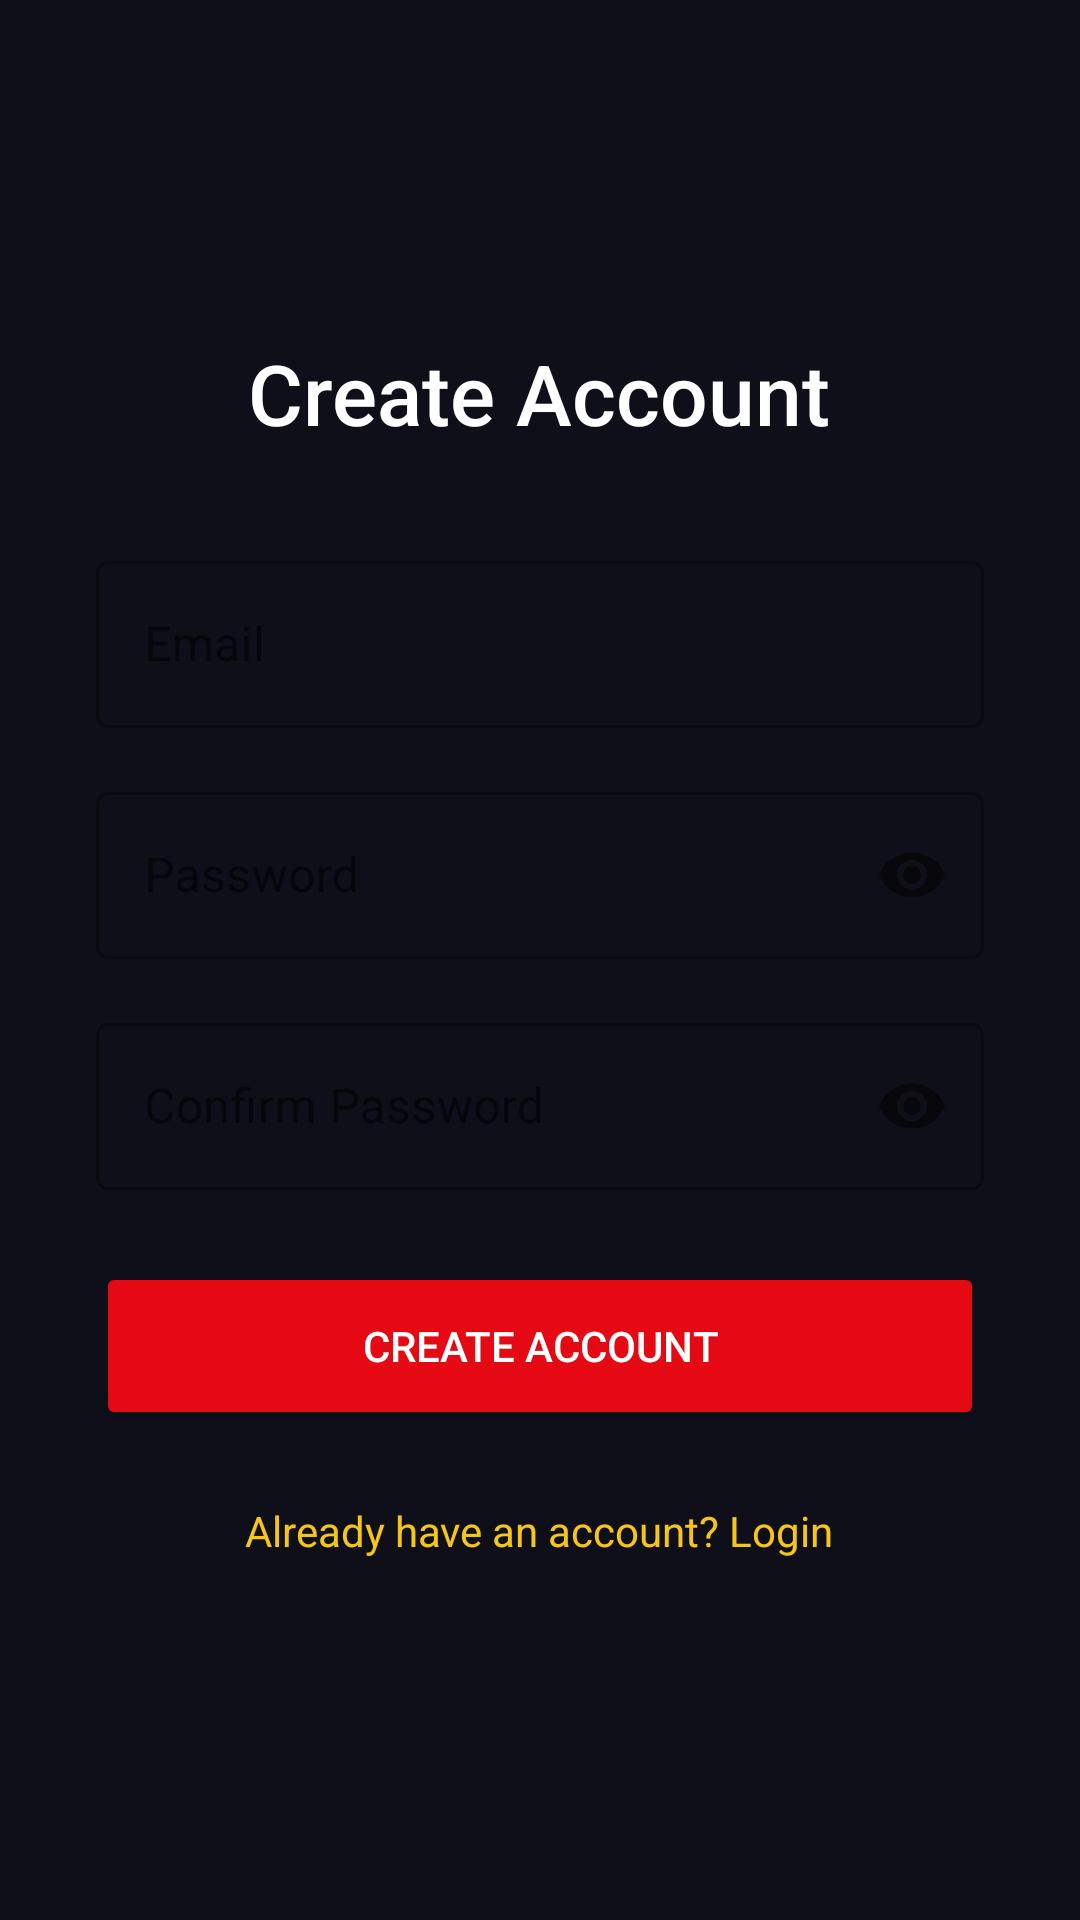

This screen was rendered from an Android layout file. Write that file and the resources it references.
<!-- AndroidManifest.xml: application theme Theme.CinemaGo -->
<!-- res/layout/activity_register.xml -->
<?xml version="1.0" encoding="utf-8"?>
<ScrollView xmlns:android="http://schemas.android.com/apk/res/android"
    xmlns:app="http://schemas.android.com/apk/res-auto"
    android:layout_width="match_parent"
    android:layout_height="match_parent"
    android:background="@color/bg_dark"
    android:fillViewport="true">

    <LinearLayout
        android:layout_width="match_parent"
        android:layout_height="wrap_content"
        android:orientation="vertical"
        android:gravity="center"
        android:padding="32dp">

        <TextView
            android:layout_width="wrap_content"
            android:layout_height="wrap_content"
            android:text="Create Account"
            android:textColor="@color/text_primary"
            android:textSize="28sp"
            android:fontFamily="sans-serif-medium"
            android:layout_marginBottom="32dp"/>

        <com.google.android.material.textfield.TextInputLayout
            style="@style/Widget.MaterialComponents.TextInputLayout.OutlinedBox"
            android:layout_width="match_parent"
            android:layout_height="wrap_content"
            android:hint="Email"
            android:layout_marginBottom="16dp">
            <com.google.android.material.textfield.TextInputEditText
                android:id="@+id/et_email"
                android:layout_width="match_parent"
                android:layout_height="wrap_content"
                android:inputType="textEmailAddress"
                android:textColor="@color/text_primary"/>
        </com.google.android.material.textfield.TextInputLayout>

        <com.google.android.material.textfield.TextInputLayout
            style="@style/Widget.MaterialComponents.TextInputLayout.OutlinedBox"
            android:layout_width="match_parent"
            android:layout_height="wrap_content"
            android:hint="Password"
            app:passwordToggleEnabled="true"
            android:layout_marginBottom="16dp">
            <com.google.android.material.textfield.TextInputEditText
                android:id="@+id/et_password"
                android:layout_width="match_parent"
                android:layout_height="wrap_content"
                android:inputType="textPassword"
                android:textColor="@color/text_primary"/>
        </com.google.android.material.textfield.TextInputLayout>

        <com.google.android.material.textfield.TextInputLayout
            style="@style/Widget.MaterialComponents.TextInputLayout.OutlinedBox"
            android:layout_width="match_parent"
            android:layout_height="wrap_content"
            android:hint="Confirm Password"
            app:passwordToggleEnabled="true"
            android:layout_marginBottom="24dp">
            <com.google.android.material.textfield.TextInputEditText
                android:id="@+id/et_confirm_password"
                android:layout_width="match_parent"
                android:layout_height="wrap_content"
                android:inputType="textPassword"
                android:textColor="@color/text_primary"/>
        </com.google.android.material.textfield.TextInputLayout>

        <ProgressBar
            android:id="@+id/progress_bar"
            android:layout_width="wrap_content"
            android:layout_height="wrap_content"
            android:visibility="gone"
            android:indeterminateTint="@color/accent_red"
            android:layout_marginBottom="8dp"/>

        <Button
            android:id="@+id/btn_register"
            android:layout_width="match_parent"
            android:layout_height="56dp"
            android:text="Create Account"
            android:backgroundTint="@color/accent_red"
            android:textColor="@color/white"
            android:layout_marginBottom="16dp"/>

        <TextView
            android:id="@+id/tv_login"
            android:layout_width="wrap_content"
            android:layout_height="wrap_content"
            android:text="Already have an account? Login"
            android:textColor="@color/accent_gold"
            android:padding="8dp"/>

    </LinearLayout>
</ScrollView>
<!-- resources referenced by this layout -->
<resources>
  <color name="accent_gold">#F5C518</color>
  <color name="accent_red">#E50914</color>
  <color name="bg_dark">#0F0F1A</color>
  <color name="text_primary">#FFFFFF</color>
  <color name="white">#FFFFFF</color>
  <style name="Theme.CinemaGo" parent="Theme.MaterialComponents.DayNight.NoActionBar">
          
          <item name="colorPrimary">@color/accent_red</item>
          <item name="colorPrimaryVariant">#B00610</item>
          <item name="colorOnPrimary">@color/white</item>
          
          <item name="colorSecondary">@color/accent_gold</item>
          <item name="colorSecondaryVariant">@color/accent_gold</item>
          <item name="colorOnSecondary">@color/bg_dark</item>
          
          <item name="android:statusBarColor">@color/bg_dark</item>
          
          <item name="android:windowBackground">@color/bg_dark</item>
      </style>
</resources>
